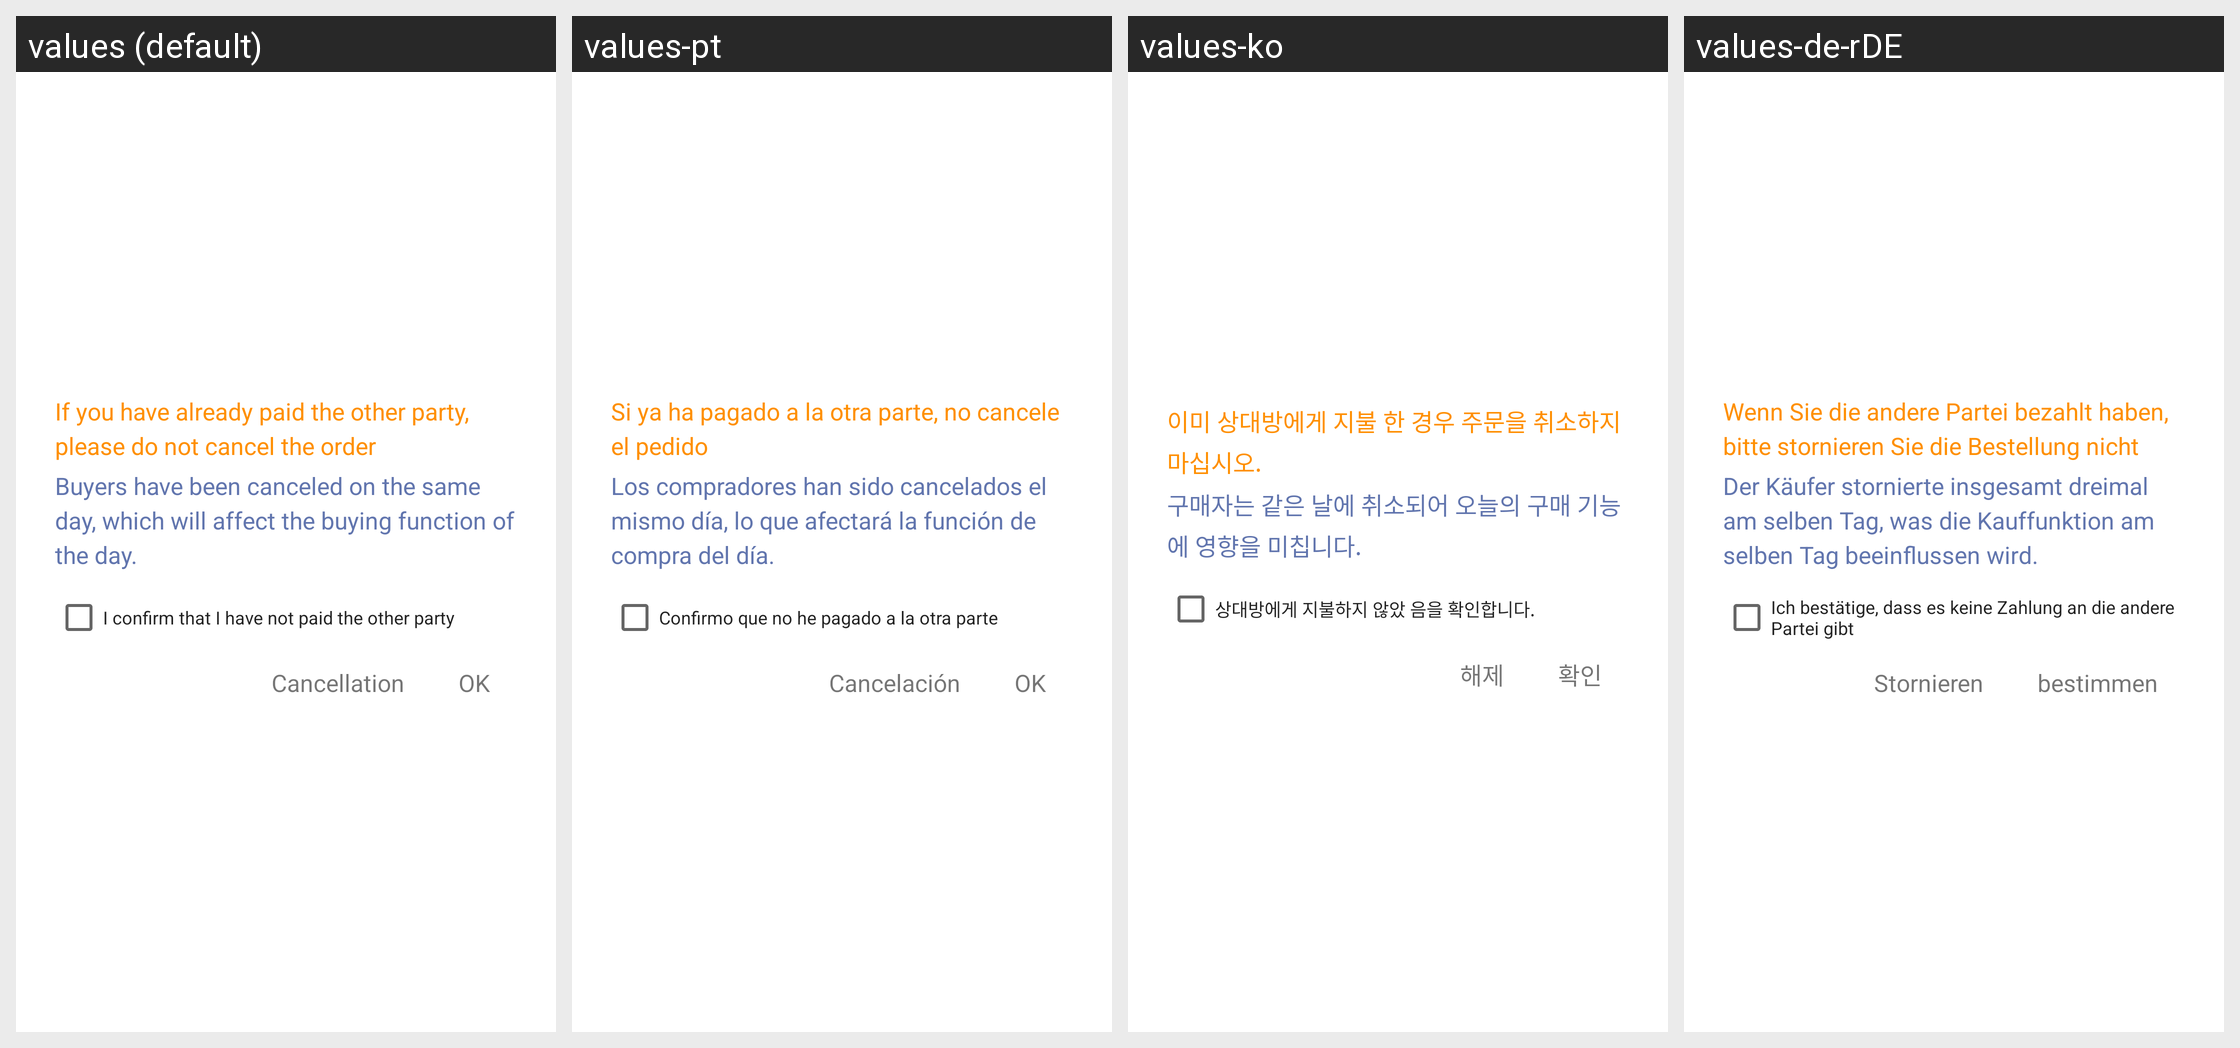

For this localized Android screen grid, give each drawn string resource with its value in every locale shown.
Android screen res/layout/cancel_order_dialog.xml rendered under 4 locales, left to right: values (default), values-pt, values-ko, values-de-rDE. Device: Nexus 5 (rendered at 1080×1920; each locale shown at half size, 540×960, under a caption strip naming it); theme AppThemeToolBar.Translucent.
Other locales in the repository, not shown: values-en-rUS, values-es, values-fr, values-ja-rJP, values-jp, values-ru, values-zh-rCN, values-zh-rTW.
Strings drawn on this screen, with the default value and each locale's value (text and hints the layout hard-codes, and strings that could not be matched under every locale, appear in the picture but are not listed):

ruguoninyixiangduifangfukuangqingqianwanbuyaoquxiaodingdan
  values: If you have already paid the other party, please do not cancel the order
  values-pt: Si ya ha pagado a la otra parte, no cancele el pedido
  values-ko: 이미 상대방에게 지불 한 경우 주문을 취소하지 마십시오.
  values-de-rDE: Wenn Sie die andere Partei bezahlt haben, bitte stornieren Sie die Bestellung nicht

maijiadangrileijisanbiquxiao
  values: Buyers have been canceled on the same day, which will affect the buying function of the day.
  values-pt: Los compradores han sido cancelados el mismo día, lo que afectará la función de compra del día.
  values-ko: 구매자는 같은 날에 취소되어 오늘의 구매 기능에 영향을 미칩니다.
  values-de-rDE: Der Käufer stornierte insgesamt dreimal am selben Tag, was die Kauffunktion am selben Tag beeinflussen wird.

woquerenmeiyoufukuangeiduifang
  values: I confirm that I have not paid the other party
  values-pt: Confirmo que no he pagado a la otra parte
  values-ko: 상대방에게 지불하지 않았 음을 확인합니다.
  values-de-rDE: Ich bestätige, dass es keine Zahlung an die andere Partei gibt

quxiao
  values: Cancellation
  values-pt: Cancelación
  values-ko: 해제
  values-de-rDE: Stornieren

queding
  values: OK
  values-pt: OK
  values-ko: 확인
  values-de-rDE: bestimmen
